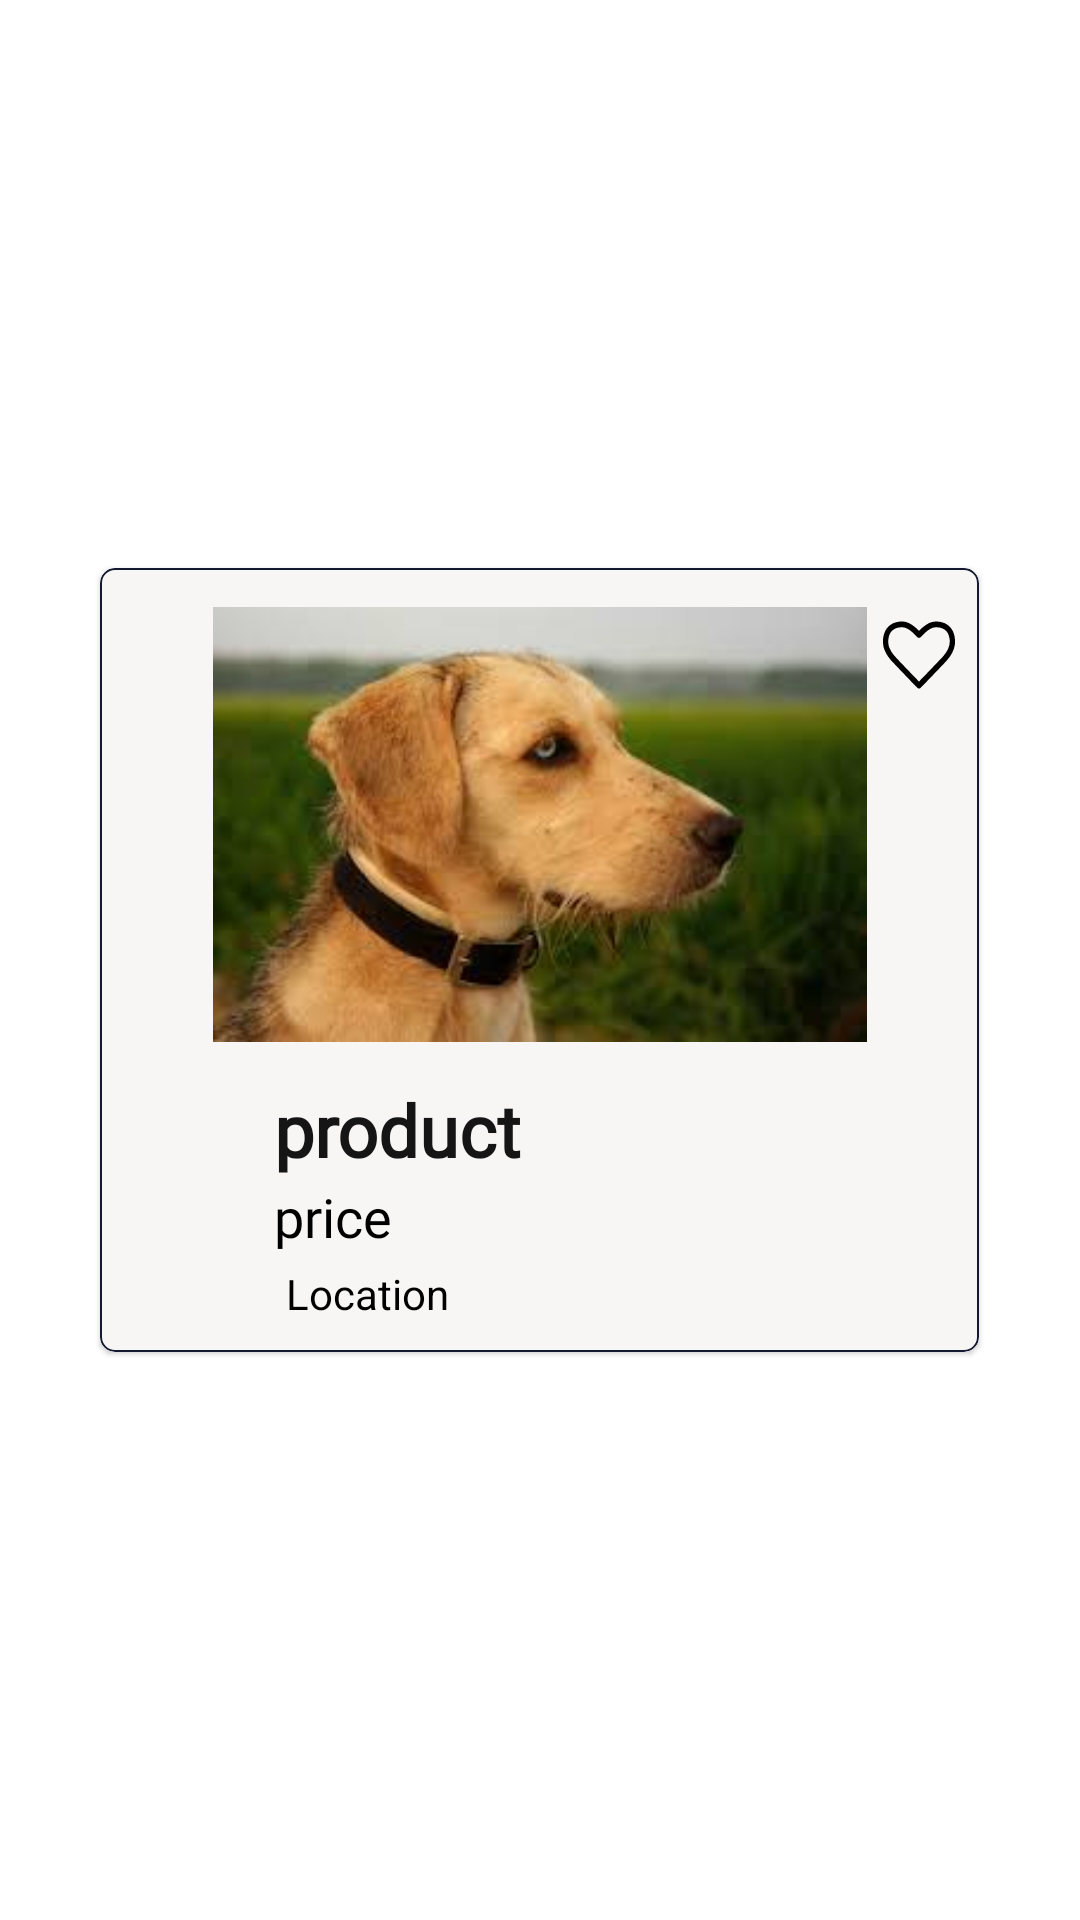

Produce the Android XML layout that renders to this screen, including the resource entries it uses.
<!-- AndroidManifest.xml: application theme Theme.ClassifiedsApp -->
<!-- res/layout/feedlist_feed_layout.xml -->
<?xml version="1.0" encoding="utf-8"?>
<LinearLayout xmlns:android="http://schemas.android.com/apk/res/android"
    xmlns:app="http://schemas.android.com/apk/res-auto"
    xmlns:tools="http://schemas.android.com/tools"
    android:id="@+id/productName"
    android:layout_width="match_parent"
    android:background="@color/white"
    android:gravity="center"
    android:layout_height="wrap_content">

    <com.google.android.material.card.MaterialCardView
        android:id="@+id/productCard"
        android:layout_width="wrap_content"
        android:layout_height="wrap_content"
        android:layout_margin="4dp"
        app:cardCornerRadius="5dp"
        app:strokeColor="@color/colorPrimary"
        app:strokeWidth="0.5dp">

        <androidx.constraintlayout.widget.ConstraintLayout
            android:layout_width="match_parent"
            android:layout_height="match_parent"
            android:background="#F8F5F5">


































            <ImageView
                android:id="@+id/feedImage"
                android:layout_width="293dp"
                android:layout_height="155dp"
                android:layout_marginTop="8dp"
                android:paddingTop="5dp"
                android:paddingBottom="5dp"
                android:scaleType="centerInside"
                app:layout_constraintEnd_toEndOf="parent"
                app:layout_constraintStart_toStartOf="parent"
                app:layout_constraintTop_toTopOf="parent"
                app:srcCompat="@drawable/dogprofile" />

            <com.google.android.material.checkbox.MaterialCheckBox
                android:id="@+id/likeBtn"
                android:layout_width="24dp"
                android:layout_height="26dp"
                android:layout_marginTop="16dp"
                android:layout_marginEnd="8dp"
                android:background="@drawable/like_btn_drawable"
                android:button="@null"
                android:checked="false"
                app:layout_constraintEnd_toEndOf="parent"
                app:layout_constraintTop_toTopOf="parent" />


            <TextView
                android:id="@+id/productNameTextView"
                android:layout_width="131dp"
                android:layout_height="33dp"
                android:layout_marginStart="58dp"
                android:layout_marginTop="8dp"
                android:fontFamily="@font/benneregular"
                android:padding="0dp"
                android:text="product name"
                android:textColor="#151515"
                android:textSize="24sp"
                android:textStyle="bold"
                app:layout_constraintStart_toStartOf="@+id/feedImage"
                app:layout_constraintTop_toBottomOf="@+id/feedImage" />

            <TextView
                android:id="@+id/priceTextView"
                android:layout_width="wrap_content"
                android:layout_height="wrap_content"
                android:fontFamily="@font/notosansregular"
                android:text="price"
                android:textColor="@color/black"
                android:textSize="18sp"
                app:layout_constraintStart_toStartOf="@+id/productNameTextView"
                app:layout_constraintTop_toBottomOf="@+id/productNameTextView" />

            <TextView
                android:id="@+id/locationTextView"
                android:layout_width="141dp"
                android:layout_height="21dp"
                android:layout_marginStart="4dp"
                android:layout_marginTop="4dp"
                android:layout_marginBottom="8dp"
                android:text="Location"
                android:textColor="@color/black"
                app:layout_constraintBottom_toBottomOf="parent"
                app:layout_constraintStart_toEndOf="@+id/imageView2"
                app:layout_constraintTop_toBottomOf="@+id/priceTextView"
                app:layout_constraintVertical_bias="0.0" />

            <ImageView
                android:id="@+id/imageView2"
                android:layout_width="wrap_content"
                android:layout_height="21dp"
                android:layout_marginTop="4dp"
                app:layout_constraintBottom_toBottomOf="@+id/locationTextView"
                app:layout_constraintStart_toStartOf="@id/priceTextView"
                app:layout_constraintTop_toBottomOf="@+id/priceTextView"
                android:src="@drawable/ic_baseline_location_on_24"
                app:tint="@color/colorPrimary" />
        </androidx.constraintlayout.widget.ConstraintLayout>


    </com.google.android.material.card.MaterialCardView>

</LinearLayout>
<!-- resources referenced by this layout -->
<resources>
  <color name="black">#FF000000</color>
  <color name="colorPrimary">#141932</color>
  <color name="white">#FFFFFFFF</color>
  <!-- drawable dogprofile: jpg bitmap (drawable, 6027 bytes) -->
  <!-- drawable like_btn_drawable (drawable) -->
  <?xml version="1.0" encoding="utf-8"?>
  <selector xmlns:android="http://schemas.android.com/apk/res/android">
      <item android:state_checked="true"
          android:drawable="@drawable/ic_rh"/>
  
      <item android:drawable="@drawable/ic_gh"/>
  </selector>
  <style name="Theme.ClassifiedsApp" parent="Theme.MaterialComponents.DayNight.DarkActionBar">
          
          <item name="colorPrimary">#141932</item>
          <item name="colorPrimaryVariant">@color/lightBlue</item>
          <item name="colorOnPrimary">@color/white</item>
          
          <item name="colorSecondary">@color/teal_200</item>
          <item name="colorSecondaryVariant">@color/teal_700</item>
          <item name="colorOnSecondary">@color/black</item>
          
          <item name="android:statusBarColor" tools:targetApi="l">@color/colorPrimary</item>
          
      </style>
  <!-- drawable ic_rh (drawable-v24) -->
  <vector xmlns:android="http://schemas.android.com/apk/res/android"
      android:width="512dp"
      android:height="512dp"
      android:viewportWidth="512"
      android:viewportHeight="512">
    <path
        android:pathData="M116,37.1c-62.5,6.7 -101.9,41.6 -113.7,100.4 -1.4,7 -1.8,13.7 -1.8,30.5 0,24.4 1,29.7 9,50.5 9.3,24.2 21.1,42.7 43.2,67.8 7.1,8 187.2,182 193.2,186.6 2.9,2.2 4.5,2.6 10.1,2.6 5.6,-0 7.2,-0.4 10.1,-2.6 4.7,-3.7 173.3,-165.8 184.7,-177.7 34.8,-36.3 53.4,-68.7 59.8,-104.1 2.2,-12.5 1.5,-42.1 -1.5,-56.1 -10.2,-48.8 -41.2,-81.5 -88.8,-93.6 -13.9,-3.5 -25.2,-4.8 -42.3,-4.9 -21.7,-0 -36.4,3.3 -56.5,12.9 -15.5,7.4 -43.2,27 -59.2,42l-6.3,5.8 -6.3,-5.8c-9.9,-9.3 -22.1,-18.8 -36.7,-28.6 -19.1,-12.9 -35.7,-20.4 -54.2,-24.4 -8.8,-1.9 -31.1,-2.6 -42.8,-1.3z"
        android:fillColor="#FF0000"
        android:strokeColor="#00000000"/>
  </vector>
  <!-- drawable ic_gh (drawable-v24) -->
  <vector xmlns:android="http://schemas.android.com/apk/res/android"
      android:width="512dp"
      android:height="512dp"
      android:viewportWidth="512"
      android:viewportHeight="512">
    <path
        android:pathData="M116,37.1c-62.5,6.7 -101.9,41.6 -113.7,100.4 -1.4,7 -1.8,13.7 -1.8,30.5 0,24.4 1,29.7 9,50.5 9.3,24.2 21.1,42.7 43.2,67.8 7.1,8 187.2,182 193.2,186.6 2.9,2.2 4.5,2.6 10.1,2.6 5.6,-0 7.2,-0.4 10.1,-2.6 4.7,-3.7 173.3,-165.8 184.7,-177.7 34.8,-36.3 53.4,-68.7 59.8,-104.1 2.2,-12.5 1.5,-42.1 -1.5,-56.1 -10.2,-48.8 -41.2,-81.5 -88.8,-93.6 -13.9,-3.5 -25.2,-4.8 -42.3,-4.9 -21.7,-0 -36.4,3.3 -56.5,12.9 -15.5,7.4 -43.2,27 -59.2,42l-6.3,5.8 -6.3,-5.8c-9.9,-9.3 -22.1,-18.8 -36.7,-28.6 -19.1,-12.9 -35.7,-20.4 -54.2,-24.4 -8.8,-1.9 -31.1,-2.6 -42.8,-1.3zM158.4,77.4c24.5,8.3 44.1,21.6 72.7,49.3 15.8,15.3 17.8,16.7 24.9,16.7 7.1,-0 9.1,-1.4 24.9,-16.7 29.2,-28.3 50.4,-42.4 75.6,-50.3 8.4,-2.7 36.2,-2.7 48.5,-0.1 9.7,2.1 24.4,7.9 32.6,12.8 21,12.7 33.2,35.3 36.6,67.5 3.6,35 -10.3,68.4 -43.7,105.3 -7.4,8.1 -173.4,168.1 -174.5,168.1 -0.8,-0 -75.3,-71.4 -145.4,-139.4 -36.3,-35.2 -48,-49.2 -59.4,-70.6 -10.2,-19.2 -13.7,-32.5 -13.6,-52.5 0,-14.9 1.4,-24.3 5.6,-37 7.4,-22.3 18.5,-35.3 38.3,-45 18.5,-9 31.1,-11.6 54,-11.1 13.1,0.3 16,0.7 22.9,3z"
        android:fillColor="#000000"
        android:strokeColor="#00000000"/>
  </vector>
  <color name="lightBlue">#E0E3FF</color>
  <color name="teal_200">#FF03DAC5</color>
  <color name="teal_700">#FF018786</color>
</resources>
